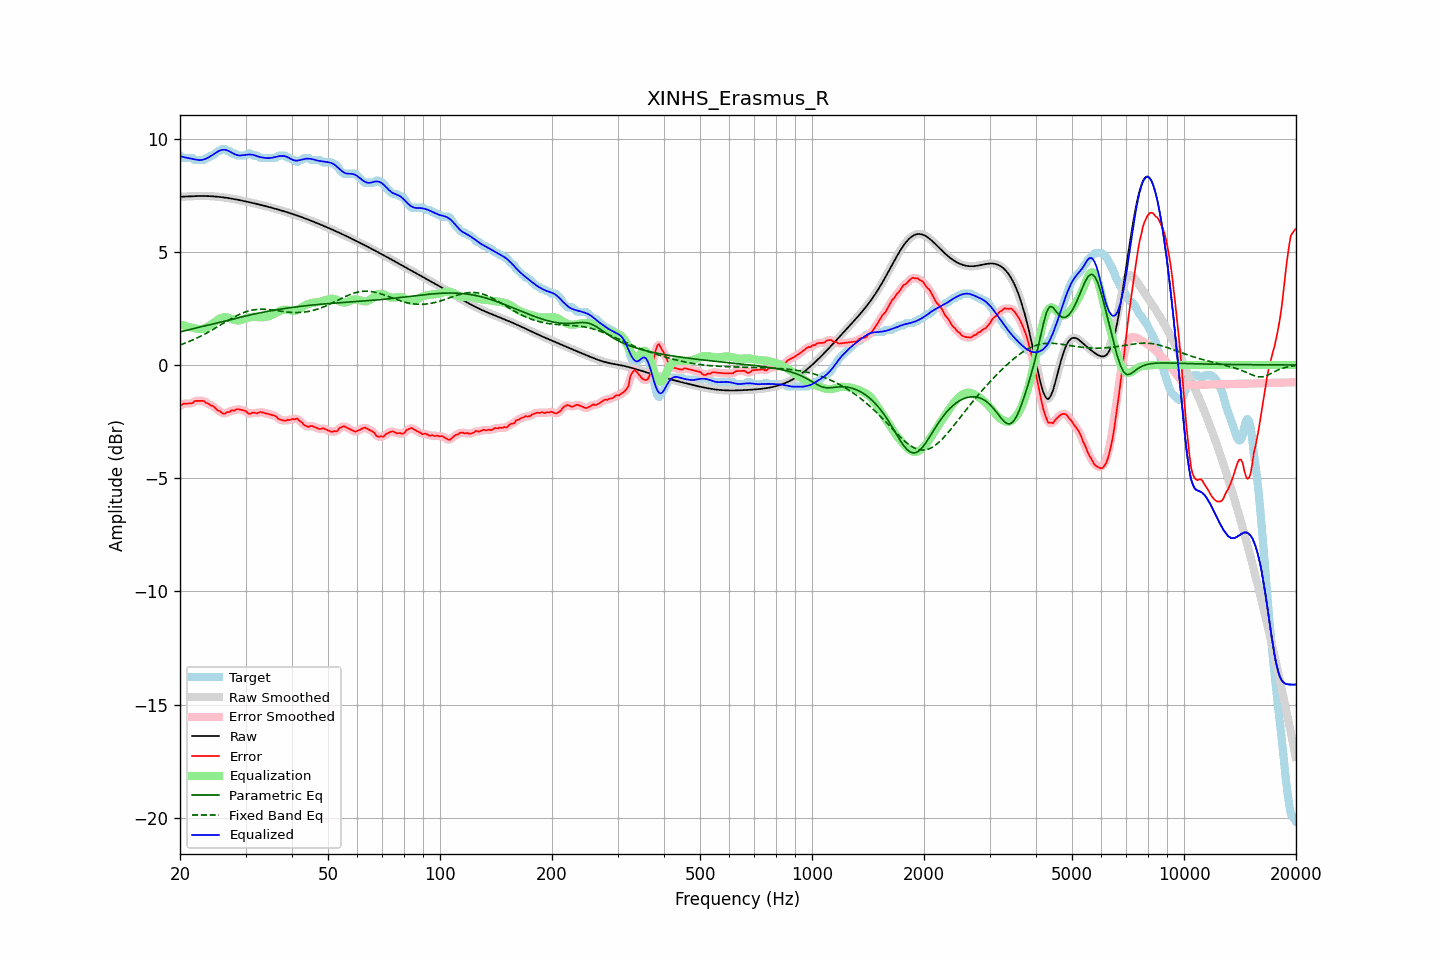

The file beside this chart, header and first rows:
frequency, raw, error, smoothed, error_smoothed, equalization, parametric_eq, fixed_band_eq, equalized_raw, equalized_smoothed, target
20.00, 7.43, -1.82, 7.43, -1.81, 1.79, 1.46, 0.88, 9.22, 9.22, 9.25
20.20, 7.43, -1.77, 7.43, -1.77, 1.77, 1.48, 0.91, 9.20, 9.20, 9.20
20.40, 7.44, -1.71, 7.44, -1.73, 1.75, 1.50, 0.93, 9.19, 9.19, 9.15
20.61, 7.44, -1.71, 7.44, -1.71, 1.73, 1.51, 0.96, 9.17, 9.17, 9.15
20.81, 7.44, -1.70, 7.44, -1.70, 1.71, 1.53, 0.99, 9.15, 9.15, 9.15
21.02, 7.45, -1.70, 7.45, -1.70, 1.69, 1.55, 1.02, 9.14, 9.14, 9.15
21.23, 7.45, -1.70, 7.45, -1.70, 1.67, 1.57, 1.05, 9.12, 9.12, 9.15
21.44, 7.45, -1.69, 7.45, -1.69, 1.66, 1.58, 1.08, 9.11, 9.11, 9.15
21.66, 7.46, -1.67, 7.46, -1.65, 1.64, 1.60, 1.11, 9.10, 9.10, 9.13
21.87, 7.46, -1.60, 7.46, -1.62, 1.62, 1.62, 1.14, 9.08, 9.08, 9.06
22.09, 7.46, -1.59, 7.46, -1.59, 1.61, 1.64, 1.17, 9.07, 9.07, 9.05
22.31, 7.46, -1.58, 7.46, -1.58, 1.59, 1.65, 1.21, 9.05, 9.05, 9.05
22.54, 7.46, -1.58, 7.46, -1.58, 1.58, 1.67, 1.24, 9.05, 9.05, 9.05
22.76, 7.46, -1.58, 7.46, -1.58, 1.59, 1.69, 1.28, 9.05, 9.05, 9.05
22.99, 7.46, -1.58, 7.46, -1.59, 1.60, 1.70, 1.31, 9.06, 9.06, 9.05
23.22, 7.46, -1.59, 7.46, -1.61, 1.62, 1.72, 1.35, 9.08, 9.08, 9.05
23.45, 7.46, -1.67, 7.46, -1.64, 1.65, 1.74, 1.39, 9.11, 9.11, 9.13
23.69, 7.46, -1.69, 7.46, -1.69, 1.68, 1.75, 1.43, 9.14, 9.14, 9.15
23.92, 7.46, -1.72, 7.46, -1.73, 1.72, 1.77, 1.47, 9.18, 9.18, 9.18
24.16, 7.45, -1.78, 7.45, -1.76, 1.76, 1.79, 1.51, 9.22, 9.22, 9.24
24.40, 7.45, -1.80, 7.45, -1.80, 1.81, 1.80, 1.55, 9.26, 9.26, 9.25
24.65, 7.45, -1.84, 7.45, -1.85, 1.87, 1.82, 1.59, 9.31, 9.31, 9.29
24.89, 7.44, -1.91, 7.44, -1.91, 1.92, 1.83, 1.63, 9.36, 9.36, 9.35
25.14, 7.43, -1.98, 7.43, -1.96, 1.97, 1.85, 1.67, 9.40, 9.40, 9.41
25.39, 7.43, -2.02, 7.43, -2.02, 2.02, 1.86, 1.72, 9.44, 9.44, 9.45
25.65, 7.42, -2.04, 7.42, -2.06, 2.06, 1.88, 1.76, 9.48, 9.48, 9.46
25.91, 7.41, -2.11, 7.41, -2.11, 2.09, 1.90, 1.80, 9.50, 9.50, 9.52
26.16, 7.40, -2.15, 7.40, -2.13, 2.11, 1.91, 1.84, 9.51, 9.51, 9.55
26.43, 7.39, -2.15, 7.39, -2.13, 2.11, 1.93, 1.89, 9.50, 9.50, 9.54
26.69, 7.38, -2.09, 7.38, -2.12, 2.11, 1.95, 1.93, 9.49, 9.49, 9.48
26.96, 7.37, -2.08, 7.37, -2.08, 2.09, 1.97, 1.97, 9.46, 9.46, 9.45
27.23, 7.36, -2.08, 7.36, -2.05, 2.06, 1.99, 2.01, 9.43, 9.43, 9.44
27.50, 7.35, -2.00, 7.35, -2.03, 2.04, 2.01, 2.05, 9.39, 9.39, 9.35
27.77, 7.34, -2.01, 7.34, -2.01, 2.01, 2.03, 2.09, 9.35, 9.35, 9.35
28.05, 7.32, -2.01, 7.32, -1.98, 1.99, 2.05, 2.13, 9.31, 9.31, 9.33
28.33, 7.31, -1.95, 7.31, -1.97, 1.97, 2.06, 2.17, 9.28, 9.28, 9.26
28.62, 7.30, -1.95, 7.30, -1.96, 1.97, 2.08, 2.20, 9.26, 9.26, 9.25
28.90, 7.28, -1.97, 7.28, -1.96, 1.97, 2.10, 2.24, 9.25, 9.25, 9.25
29.19, 7.27, -1.98, 7.27, -1.98, 1.99, 2.12, 2.27, 9.26, 9.26, 9.25
29.48, 7.25, -1.99, 7.25, -1.99, 2.01, 2.13, 2.30, 9.26, 9.26, 9.25
29.78, 7.24, -2.01, 7.24, -2.01, 2.03, 2.15, 2.33, 9.27, 9.27, 9.25
30.08, 7.22, -2.04, 7.22, -2.06, 2.06, 2.17, 2.35, 9.28, 9.28, 9.26
30.38, 7.21, -2.12, 7.21, -2.11, 2.08, 2.18, 2.37, 9.29, 9.29, 9.32
30.68, 7.19, -2.16, 7.19, -2.14, 2.10, 2.20, 2.39, 9.30, 9.30, 9.35
30.99, 7.18, -2.15, 7.18, -2.14, 2.12, 2.22, 2.41, 9.30, 9.30, 9.33
31.30, 7.16, -2.11, 7.16, -2.13, 2.13, 2.23, 2.42, 9.29, 9.29, 9.27
31.61, 7.14, -2.11, 7.14, -2.12, 2.13, 2.25, 2.44, 9.27, 9.27, 9.25
31.93, 7.13, -2.12, 7.13, -2.12, 2.12, 2.26, 2.45, 9.25, 9.25, 9.25
32.24, 7.11, -2.14, 7.11, -2.12, 2.11, 2.28, 2.45, 9.22, 9.22, 9.25
32.57, 7.09, -2.10, 7.09, -2.10, 2.11, 2.29, 2.46, 9.20, 9.20, 9.19
32.89, 7.07, -2.07, 7.07, -2.09, 2.10, 2.31, 2.46, 9.18, 9.18, 9.15
33.22, 7.06, -2.09, 7.06, -2.09, 2.11, 2.32, 2.46, 9.16, 9.16, 9.15
33.55, 7.04, -2.11, 7.04, -2.10, 2.11, 2.33, 2.46, 9.15, 9.15, 9.15
33.89, 7.02, -2.13, 7.02, -2.13, 2.12, 2.35, 2.46, 9.14, 9.14, 9.15
34.23, 7.00, -2.15, 7.00, -2.15, 2.13, 2.36, 2.45, 9.14, 9.14, 9.15
34.57, 6.98, -2.16, 6.98, -2.16, 2.15, 2.37, 2.45, 9.14, 9.14, 9.15
34.92, 6.96, -2.18, 6.96, -2.18, 2.18, 2.39, 2.44, 9.14, 9.14, 9.15
35.27, 6.95, -2.20, 6.95, -2.20, 2.21, 2.40, 2.43, 9.15, 9.15, 9.15
35.62, 6.93, -2.22, 6.93, -2.22, 2.24, 2.41, 2.42, 9.16, 9.16, 9.15
35.97, 6.91, -2.24, 6.91, -2.25, 2.27, 2.43, 2.41, 9.18, 9.18, 9.15
... 635 more rows
